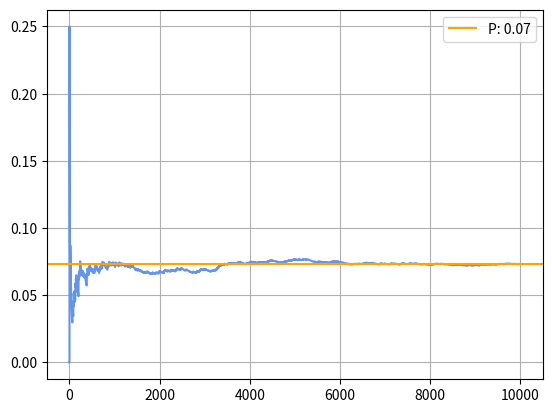

Here is the Python script that generated this plot:
import matplotlib.pyplot as plt
import numpy as np

gesunde_apf = np.zeros(550 - 11)
faule_apf = np.ones(11)
haufen = np.concatenate((gesunde_apf, faule_apf))

stichprobe = 25

simulation_number = 10000

faul_counter = []

res = []
counter = 0

for i in range(simulation_number):
    random_choice = np.random.choice(haufen, stichprobe, replace=False)

    if np.sum(random_choice) == 2:
        counter += 1

    res.append(counter/(i+1))

p = counter/simulation_number

plt.plot(res, color="cornflowerblue")
plt.axhline(y=p, color="orange", label=f"P: {p:.2f}")
plt.legend()
plt.grid(True)
plt.show()
